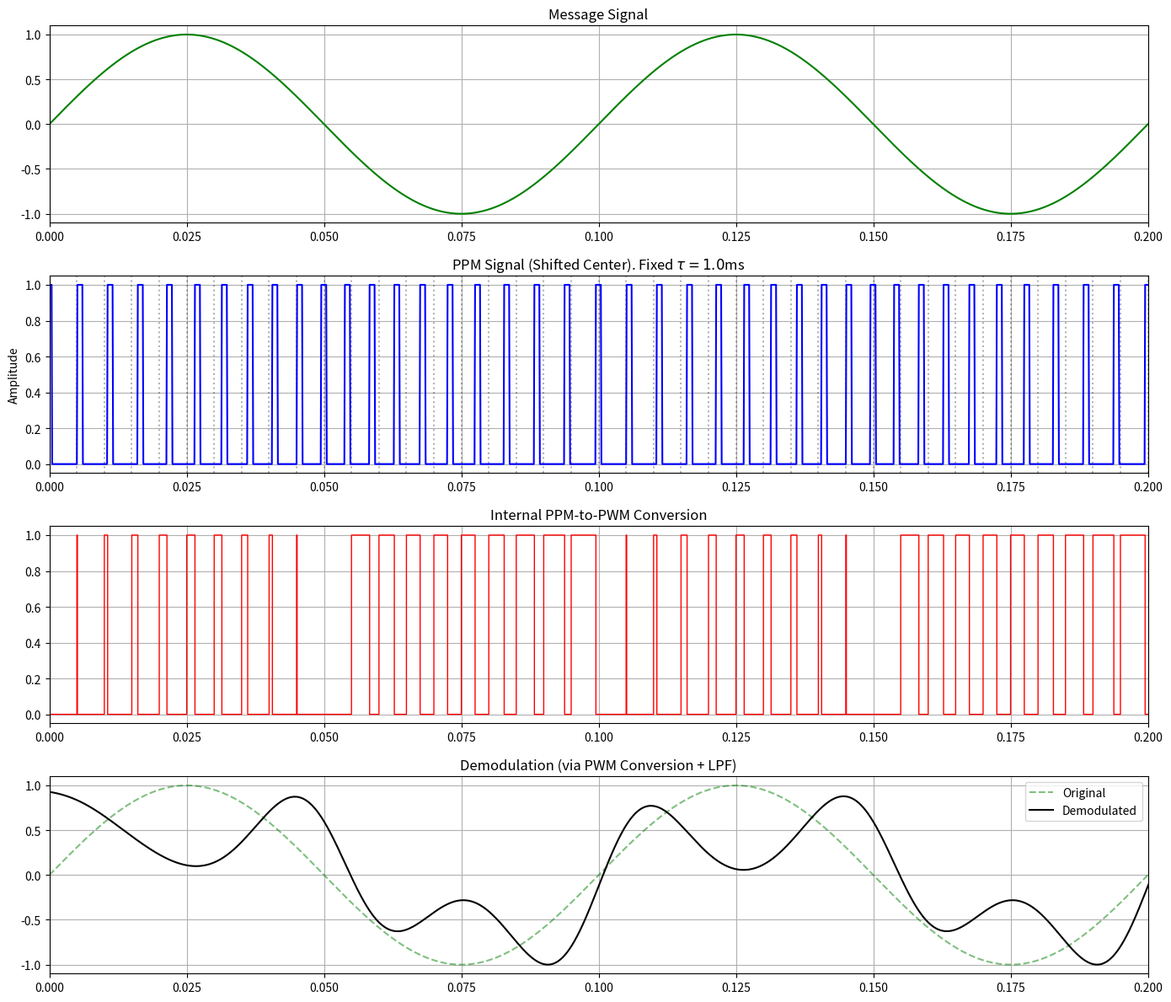

Reproduce this figure in Python. (Note: this script raises an exception after producing the figure.)
# Pulse Position Modulation (PPM) Simulation
# Using Shifted Center Definition

import numpy as np
import matplotlib.pyplot as plt
import scipy.signal as signal

# Parameters
fs = 200        # Sampling Frequency (Hz)
fm = 10         # Message Frequency
A = 1           # Amplitude
f_sim = 10000   # Simulation Frequency
duration = 0.5 
t = np.linspace(0, duration, int(f_sim * duration), endpoint=False)

# Message
m_t = np.sin(2 * np.pi * fm * t)

# PPM Construction
# Formula: Sum of A * Rect( (t - center_n) / tau )
# center_n = n*Ts + kp * m(nTs)
# tau is fixed.

Ts = 1/fs
tau = Ts / 5        # Fixed pulse width (20% of slot)
kp_p = 0.4 * Ts     # Max shift sensitivity (40% of slot)
# Constraint check: |Shift| + tau/2 < Ts/2
# 0.4*Ts + 0.1*Ts = 0.5*Ts. Valid limit.

ppm_signal = np.zeros_like(t)
clock_ticks = np.zeros_like(t) # For visualization

num_pulses = int(duration / Ts)
for n in range(num_pulses):
    t_clock = n * Ts
    if t_clock >= duration: break
    
    idx_clock = int(t_clock * f_sim)
    if idx_clock < len(t):
        clock_ticks[idx_clock] = 1 # Marker
    
    # Sample Message
    sample_val = m_t[idx_clock] if idx_clock < len(m_t) else 0
    
    # Calculate Center Position
    t_center = t_clock + kp_p * sample_val
    
    # Generate Pulse
    # Pulse exists in [t_center - tau/2, t_center + tau/2]
    t_start = t_center - tau/2
    t_end = t_center + tau/2
    
    idx_start = int(t_start * f_sim)
    idx_end = int(t_end * f_sim)
    
    if idx_start < len(t) and idx_end > 0:
        ppm_signal[max(0, idx_start) : min(len(t), idx_end)] = A

# Demodulation
# Strategy: PPM -> PWM -> LPF
# Convert PPM to PWM:
# Set High at Clock Tick (n*Ts)
# Reset Low at PPM Pulse Rising Edge (or Center)
# This creates a trailing edge PWM where Width = Delay.
# Delay = kp * m(nT) + Offset. Width is proportional to Signal.

pwm_conv = np.zeros_like(t)
current_state = 0
next_clock_idx = 0

# Naive conversion loop
# If t is at clock tick, set High.
# If t is at PPM pulse start, set Low.
# We can iterate samples.
for i in range(len(t)):
    # Check for Clock Tick
    if (i % int(Ts * f_sim)) == 0:
        current_state = 1 # Set High
        
    # Check for PPM accumulation (Pulse arrival)
    # If PPM signal goes high (rising edge), we reset our PWM.
    # Simple logic: If ppm_signal[i] == 1 and current_state == 1:
    # Wait, PPM pulse center represents value. Rising edge represents value - tau/2.
    # As long as tau is constant, rising edge works.
    if ppm_signal[i] > 0.5 and current_state == 1:
        current_state = 0 # Reset Low
        
    pwm_conv[i] = current_state

# Now LPF the converted PWM
cutoff = 4 * fm
b, a = signal.butter(4, cutoff / (f_sim / 2), btype='low')
demod_signal = signal.filtfilt(b, a, pwm_conv)

# Normalize
demod_ac = demod_signal - np.mean(demod_signal)
scale_factor = np.max(np.abs(m_t)) / (np.max(np.abs(demod_ac)) + 1e-6)
demod_final = demod_ac * scale_factor * -1 # Inversion might happen depending on logic (Delay proportional to signal vs inverse)
# Start of pulse is fixed, End is variable. Delay increases with signal (+m -> delayed -> wider pulse).
# Wait, if Delay increases (Center moves right), pulse arrives LATER.
# So PWM width (Start to Pulse Arrival) INCREASES. 
# So Large Signal -> Large Delay -> Large PWM Width.
# Should be non-inverted. We'll check plot.

# Plotting
plt.figure(figsize=(14, 12))

# Message
plt.subplot(4, 1, 1)
plt.plot(t, m_t, 'g', label='Message $m(t)$')
plt.title('Message Signal')
plt.grid(True)
plt.xlim(0, 0.2)

# PPM
plt.subplot(4, 1, 2)
# Plot clock ticks for reference
for n in range(num_pulses):
    plt.axvline(n*Ts, color='k', linestyle=':', alpha=0.3)
plt.plot(t, ppm_signal, 'b', label='PPM Signal')
plt.title(f'PPM Signal (Shifted Center). Fixed $\\tau={tau*1000:.1f}$ms')
plt.ylabel('Amplitude')
plt.grid(True)
plt.xlim(0, 0.2)

# Converted PWM
plt.subplot(4, 1, 3)
plt.step(t, pwm_conv, where='post', color='r', linewidth=1, label='Converted PWM')
plt.title('Internal PPM-to-PWM Conversion')
plt.grid(True)
plt.xlim(0, 0.2)

# Demod
plt.subplot(4, 1, 4)
plt.plot(t, m_t, 'g--', label='Original', alpha=0.5)
plt.plot(t, demod_final, 'k', label='Demodulated')
plt.title('Demodulation (via PWM Conversion + LPF)')
plt.legend()
plt.grid(True)
plt.xlim(0, 0.2)

plt.tight_layout()
plt.savefig('../Output_Plots/PPM_Output.png')
print("Saved to ../Output_Plots/PPM_Output.png")
try:
    plt.show()
except:
    pass
